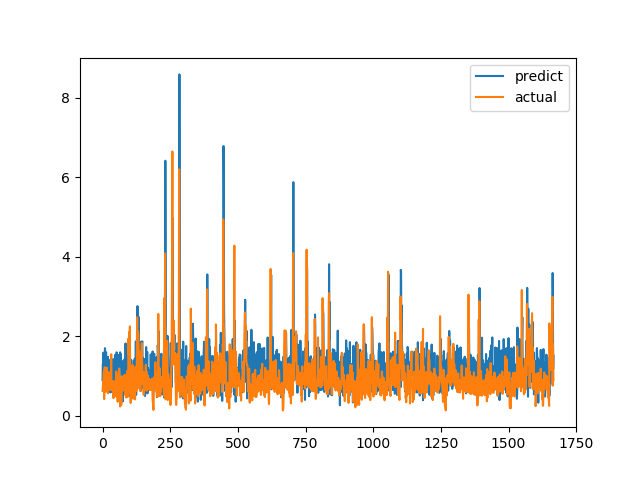

Source data for this figure (header and first rows):
predict, actual
0.9017, 0.6238
1.303, 0.6915
1.327, 0.8558
1.585, 0.7094
1.391, 1.015
1.382, 1.116
1.277, 0.4183
0.914, 1.002
1.469, 1.219
1.7, 1.143
1.45, 0.6528
0.6598, 0.6747
1.023, 0.601
1.598, 0.6695
0.7251, 0.6538
1.32, 0.7814
0.9387, 1.206
0.7745, 0.8469
0.9221, 0.8286
1.047, 0.6482
1.484, 0.5624
0.6961, 0.7183
0.9678, 1.1
0.9445, 0.9542
1.403, 0.729
1.273, 0.6694
1.247, 0.8631
0.692, 0.6465
1.116, 0.8223
0.5841, 0.9236
1.166, 0.8301
1.133, 1.067
0.8767, 1.546
0.8223, 0.6827
1.229, 0.6386
0.6992, 0.6464
1.223, 0.6881
0.9336, 0.7274
0.5783, 0.65
1.424, 0.8694
1.05, 0.4409
0.4644, 0.4519
1.035, 0.7575
1.057, 0.4952
1.199, 0.6851
0.7021, 0.7244
1.528, 0.8654
1.28, 0.74
0.5108, 0.8071
0.9715, 0.8204
1.178, 1.114
1.035, 1.109
1.594, 0.4751
1.146, 1.039
1.457, 0.9458
1.228, 0.7878
1.103, 0.3505
0.9258, 0.9368
0.5539, 0.9868
1.385, 0.647
... 1,607 more rows
